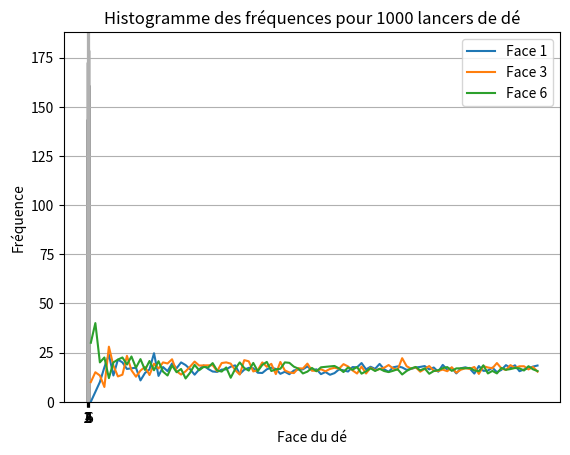

This chart was generated by the following Python code: (Note: this script raises an exception after producing the figure.)
import numpy as np

a = np.array([4, 8, 15, 16, 23, 42])

# TODO: Calcule la somme, la moyenne et l'écart-type
# TODO: Multiplie tous les éléments par 2
# TODO: Sélectionne les éléments supérieurs à 20


# TODO: Remplacer les pairs par 0, les impairs par 1
b = np.where(a % 2 == 0, 0, 1)
print("b =", b)


def lancer_de(n):
    # TODO: Simuler n lancers de dé et compter les occurrences
    lancers = np.random.randint(1, 7, size=n)
    compte = np.bincount(lancers, minlength=7)[1:]  # on ignore l’indice 0
    return compte

# Exemple
print("Résultat :", lancer_de(20))


# TODO: Faire varier la taille d'échantillon et stocker les fréquences
import matplotlib.pyplot as plt

tailles = np.linspace(10, 1000, 100, dtype=int)
freqs = []

for n in tailles:
    lancers = np.random.randint(1, 7, size=n)
    counts = np.bincount(lancers, minlength=7)[1:]
    freqs.append(counts / n * 100)

freqs = np.array(freqs)

# Afficher les fréquences moyennes pour les faces 1, 3, 6
plt.plot(tailles, freqs[:, 0], label="Face 1")
plt.plot(tailles, freqs[:, 2], label="Face 3")
plt.plot(tailles, freqs[:, 5], label="Face 6")
plt.xlabel("Taille de l'échantillon")
plt.ylabel("Fréquence (%)")
plt.title("Fréquence moyenne des faces 1, 3, 6")
plt.legend()
plt.grid(True)
plt.show()


# TODO: Lancer 1000 dés et afficher un histogramme
lancers = np.random.randint(1, 7, size=1000)
plt.hist(lancers, bins=np.arange(1, 8)-0.5, edgecolor='black', rwidth=0.8)
plt.xticks(range(1, 7))
plt.xlabel("Face du dé")
plt.ylabel("Fréquence")
plt.title("Histogramme des fréquences pour 1000 lancers de dé")
plt.grid(True)
plt.show()


depenses = np.array([3200, 2750, 4100, 3600, 2950, 5100, 4400])
nouveau = depenses.copy()
nouveau[depenses < 3000] *= 0.85

print("Dépenses ajustées :", nouveau)
print("Économie totale :", depenses.sum() - nouveau.sum())


def simuler_jeu(seed, n):
    np.random.seed(seed)
    lancers = np.random.randint(1, 7, size=n)
    return np.bincount(lancers, minlength=7)[1:]

print("Fréquences avec seed=0 et n=5000 :", simuler_jeu(0, 5000))
